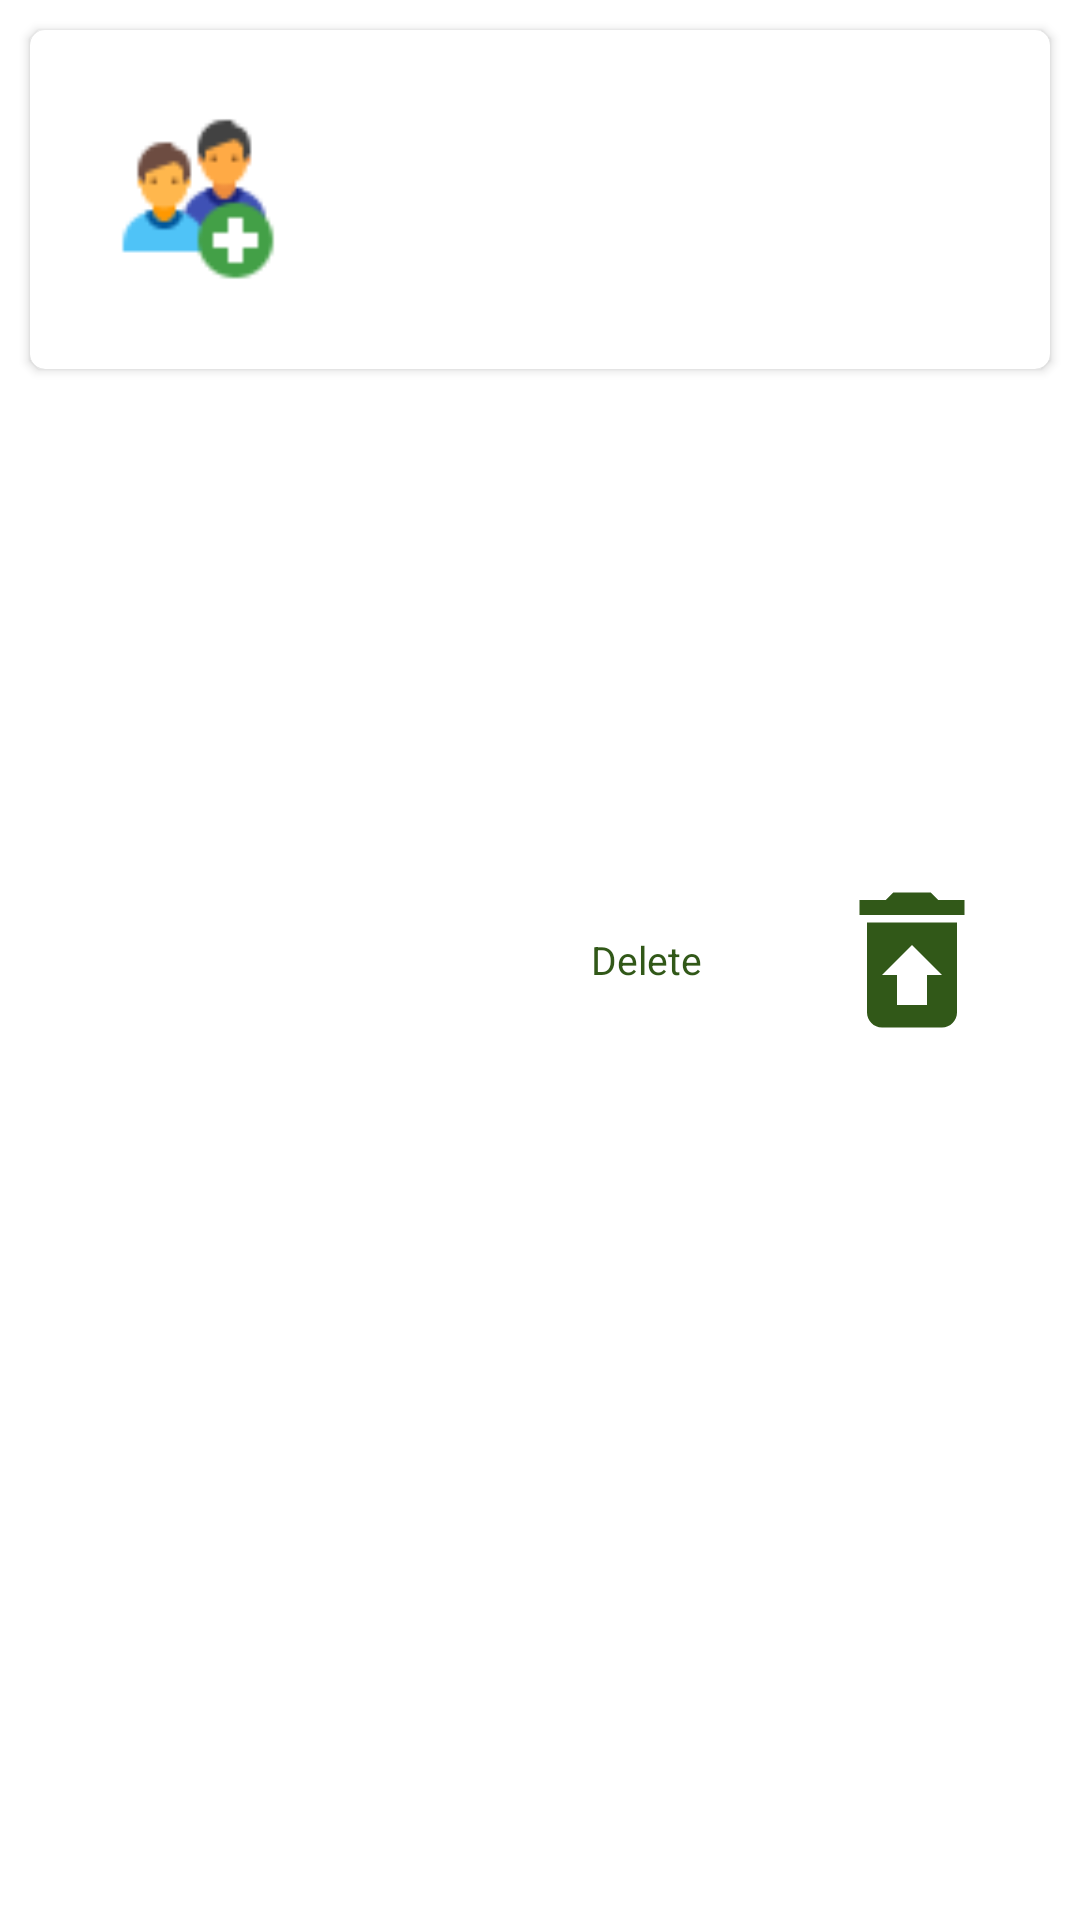

This screen was rendered from an Android layout file. Write that file and the resources it references.
<!-- AndroidManifest.xml: application theme Theme.FaisalRestorant -->
<!-- res/layout/userlisttem.xml -->
<?xml version="1.0" encoding="utf-8"?>
<FrameLayout xmlns:android="http://schemas.android.com/apk/res/android"
    android:layout_width="match_parent"
    android:layout_height="wrap_content"
    android:orientation="vertical">
    <RelativeLayout
        android:id="@+id/view_background"
        android:layout_width="match_parent"
        android:layout_height="match_parent"
        >

        <ImageView
            android:id="@+id/delete_icon"
            android:layout_width="60dp"
            android:layout_height="60dp"
            android:layout_alignParentRight="true"
            android:layout_centerVertical="true"
            android:layout_marginRight="26dp"
            android:src="@drawable/ic_baseline_restore_from_trash_24" />

        <TextView
            android:layout_width="wrap_content"
            android:layout_height="wrap_content"
            android:layout_centerVertical="true"
            android:layout_marginRight="40dp"
            android:layout_toLeftOf="@id/delete_icon"
            android:text="Delete"
            android:textColor="@color/greentextviewcolor"
            android:textSize="13dp" />

    </RelativeLayout>

    <RelativeLayout

        xmlns:android="http://schemas.android.com/apk/res/android"
        xmlns:app="http://schemas.android.com/apk/res-auto"
        xmlns:tools="http://schemas.android.com/tools"
        android:layout_width="fill_parent"
        android:layout_height="wrap_content"
        android:layout_margin="5dp"
        android:fitsSystemWindows="true"
        android:id="@+id/reclaclik">

        <androidx.cardview.widget.CardView
            android:layout_width="fill_parent"
            android:layout_height="113dp"
            android:layout_marginStart="5dp"
            android:layout_marginTop="5dp"
            android:layout_marginEnd="5dp"
            android:layout_marginBottom="5dp"
            android:elevation="15dp"
            app:cardBackgroundColor="#ffffff"
            app:cardCornerRadius="5dp">


            <ImageView
                android:id="@+id/rImageViewplaque"
                android:layout_width="60dp"
                android:layout_height="60dp"
                android:layout_gravity="center_vertical"
                android:layout_marginStart="26dp"
                android:layout_marginEnd="26dp"
                android:layout_marginTop="6dp"
                android:layout_marginVertical="15dp"
                android:background="#fff"
                android:src="@drawable/add"
                />


            <TextView
                android:id="@+id/TextViewemail"
                android:layout_width="wrap_content"
                android:layout_height="wrap_content"
                android:layout_gravity="center_horizontal"
                android:backgroundTint="#ffffff"
                android:textColor="#000"
                android:textSize="15dp"
                android:layout_marginTop="5dp"
                android:textStyle="bold">
            </TextView>

            <TextView
                android:id="@+id/TextViewame"
                android:layout_width="wrap_content"
                android:layout_height="wrap_content"
                android:layout_below="@+id/TextViewemail"
                android:layout_gravity="center_horizontal"
                android:layout_marginTop="25dp"
                android:backgroundTint="#ffffff"
                android:textColor="#000"
                android:textSize="15dp"
                android:textStyle="bold">

            </TextView>
            <TextView
                android:id="@+id/TextViewprovience"
                android:layout_width="wrap_content"
                android:layout_height="wrap_content"
                android:layout_below="@+id/TextViewame"
                android:layout_gravity="center_horizontal"
                android:layout_marginTop="50dp"
                android:backgroundTint="#ffffff"
                android:textColor="#000"
                android:textSize="15dp"
                android:textStyle="bold">

            </TextView>
        </androidx.cardview.widget.CardView>
    </RelativeLayout>


</FrameLayout>
<!-- resources referenced by this layout -->
<resources>
  <color name="greentextviewcolor">#315818</color>
  <!-- drawable add: png bitmap (drawable, 2169 bytes) -->
  <!-- drawable ic_baseline_restore_from_trash_24 (drawable) -->
  <vector android:height="24dp" android:tint="#315818"
      android:viewportHeight="24" android:viewportWidth="24"
      android:width="24dp" xmlns:android="http://schemas.android.com/apk/res/android">
      <path android:fillColor="@android:color/white" android:pathData="M19,4h-3.5l-1,-1h-5l-1,1L5,4v2h14zM6,7v12c0,1.1 0.9,2 2,2h8c1.1,0 2,-0.9 2,-2L18,7L6,7zM14,14v4h-4v-4L8,14l4,-4 4,4h-2z"/>
  </vector>
  <style name="Theme.FaisalRestorant" parent="Theme.MaterialComponents.DayNight.DarkActionBar">
          
          <item name="colorPrimary">@color/purple_500</item>
          <item name="colorPrimaryVariant">@color/purple_700</item>
          <item name="colorOnPrimary">@color/white</item>
          
          <item name="colorSecondary">@color/teal_200</item>
          <item name="colorSecondaryVariant">@color/teal_700</item>
          <item name="colorOnSecondary">@color/black</item>
          
          <item name="android:statusBarColor" tools:targetApi="l">?attr/colorPrimaryVariant</item>
          
      </style>
  <color name="purple_500">#DDA60B</color>
  <color name="purple_700">#DDA60B</color>
  <color name="white">#FFFFFFFF</color>
  <color name="teal_200">#F4BB06</color>
  <color name="teal_700">#DDA60B</color>
  <color name="black">#FF000000</color>
</resources>
